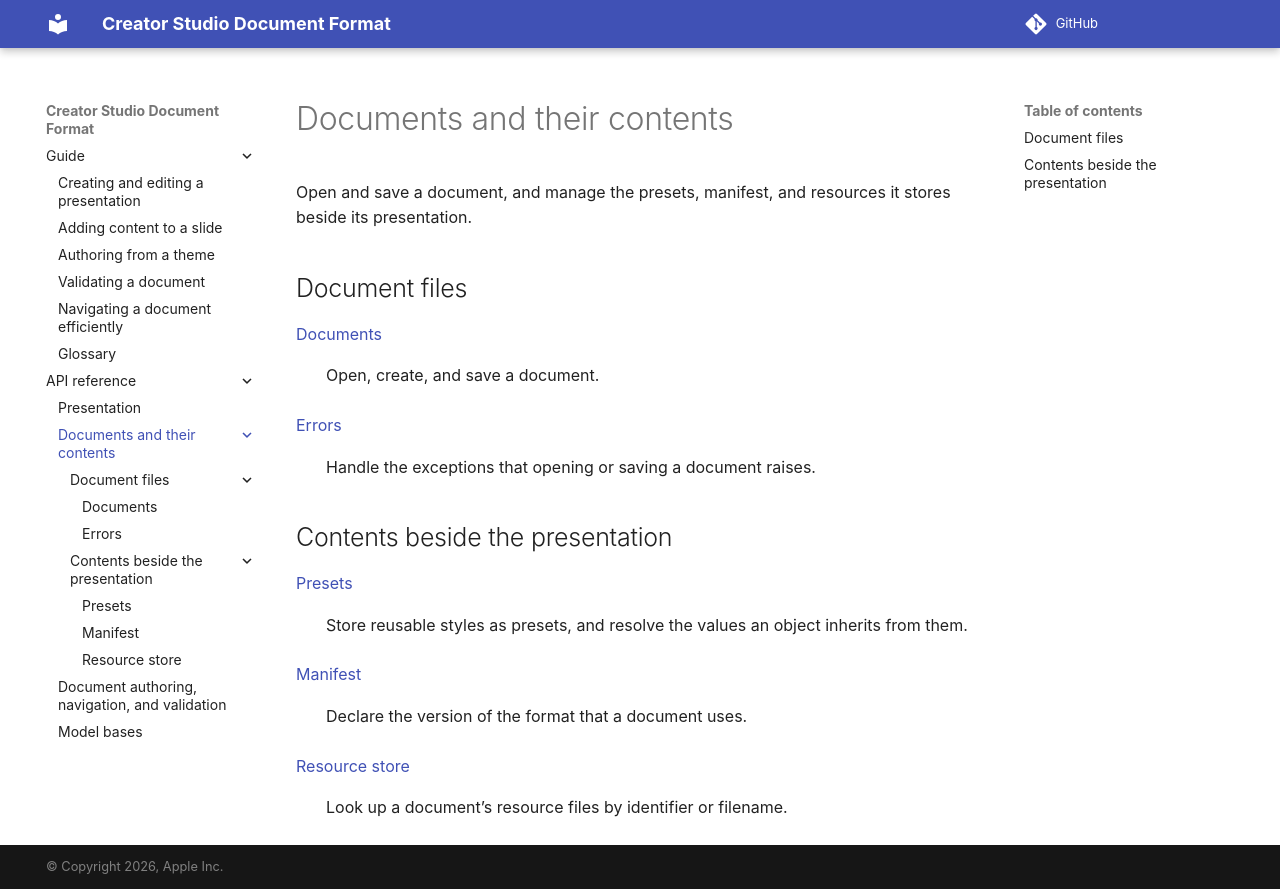

repository: apple/creator-studio-doc-format · page: 0.1/api/package.html · generator: sphinx

..
    Copyright © 2026 Apple Inc.

    Licensed under Apache License v2.0. For more information, see LICENSE.
    SPDX-License-Identifier: Apache-2.0

Documents and their contents
============================

Open and save a document, and manage the presets, manifest, and resources it stores beside
its presentation.

Document files
--------------

:doc:`document`
    Open, create, and save a document.

:doc:`errors`
    Handle the exceptions that opening or saving a document raises.

.. toctree::
   :hidden:

   document
   errors

Contents beside the presentation
--------------------------------

:doc:`presets`
    Store reusable styles as presets, and resolve the values an object inherits from them.

:doc:`manifest`
    Declare the version of the format that a document uses.

:doc:`resources`
    Look up a document's resource files by identifier or filename.

.. toctree::
   :hidden:

   presets
   manifest
   resources
